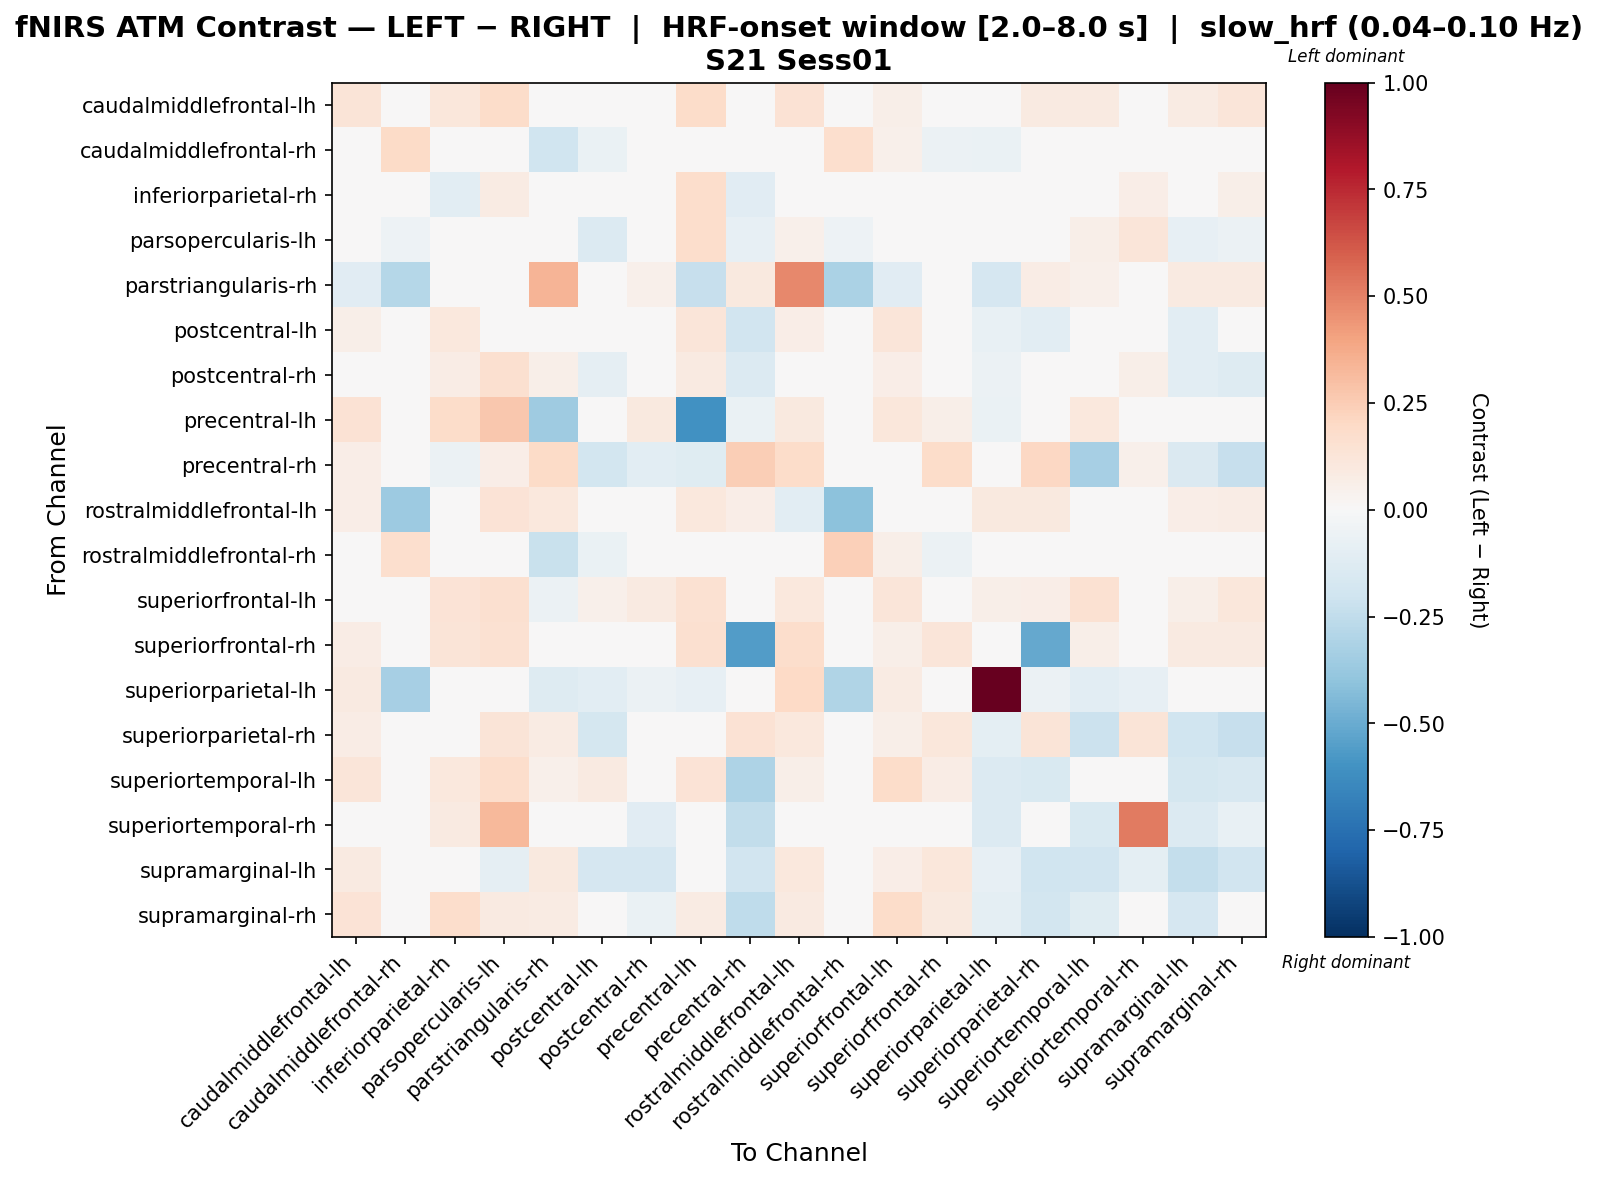

Values plotted in this chart, from the file beside it:
, caudalmiddlefrontal-lh, caudalmiddlefrontal-rh, inferiorparietal-rh, parsopercularis-lh, parstriangularis-rh, postcentral-lh, postcentral-rh, precentral-lh, precentral-rh, rostralmiddlefrontal-lh, rostralmiddlefrontal-rh, superiorfrontal-lh, superiorfrontal-rh, superiorparietal-lh, superiorparietal-rh, superiortemporal-lh, superiortemporal-rh, supramarginal-lh, supramarginal-rh
caudalmiddlefrontal-lh, 0.1304, -0.02252, 0.1156, 0.1809, -0.04504, 0.005487, 0.03163, 0.1874, 0.02791, 0.1477, -0.01454, 0.06046, 0.02214, 0.04581, 0.08772, 0.09328, 0.01674, 0.08373, 0.1172
caudalmiddlefrontal-rh, 0.04493, 0.1913, 0.0, -0.04845, -0.1999, -0.06662, 0.0, 0.0, 0.0, 0.03534, 0.1708, 0.05099, -0.06057, -0.06939, 0.0, 0.0, 0.0, -0.04845, 0.0
inferiorparietal-rh, 0.002101, 0.0, -0.1075, 0.08426, -0.033, -0.04144, 0.002199, 0.1756, -0.1148, -0.02134, 0.0, 0.03876, -0.0321, 0.0, -0.02661, -0.009948, 0.06447, -0.0392, 0.0585
parsopercularis-lh, 0.0349, -0.05139, 0.04184, 0.0172, 0.002215, -0.1353, -0.007918, 0.1737, -0.07906, 0.05076, -0.05139, 0.02688, -0.01883, -0.03854, -0.001357, 0.05996, 0.1232, -0.08503, -0.06183
parstriangularis-rh, -0.1116, -0.2868, -0.03034, 0.006843, 0.3436, -0.03691, 0.05033, -0.2295, 0.09608, 0.478, -0.3139, -0.1119, 0.01138, -0.1712, 0.07723, 0.05033, 0.0, 0.08693, 0.0915
postcentral-lh, 0.05966, -0.03542, 0.1054, 0.02366, 0.03696, 0.01248, -0.03692, 0.1179, -0.1887, 0.06348, -0.03542, 0.1229, 0.03129, -0.07406, -0.1039, 0.0383, 0.0149, -0.1039, -0.0486
postcentral-rh, 0.01658, 0.0, 0.07647, 0.163, 0.05552, -0.08777, 0.01079, 0.08908, -0.1381, -0.01794, 0.0, 0.06524, -0.01249, -0.0557, 0.008851, -0.004562, 0.06073, -0.1041, -0.1256
precentral-lh, 0.1439, 0.0, 0.1839, 0.2722, -0.3546, 0.007705, 0.09391, -0.6028, -0.06821, 0.09766, 0.0, 0.1108, 0.05836, -0.06821, -0.02411, 0.102, -0.01117, 0.009346, 0.04927
precentral-rh, 0.06499, 0.0, -0.06179, 0.06806, 0.195, -0.1799, -0.1031, -0.1185, 0.2447, 0.1857, 0.0, 0.0, 0.1857, -0.03218, 0.21, -0.3327, 0.05198, -0.1472, -0.2306
rostralmiddlefrontal-lh, 0.0699, -0.3596, 0.03275, 0.1355, 0.105, -0.02487, -0.04962, 0.1068, 0.06344, -0.1089, -0.409, 0.03428, 0.02688, 0.09832, 0.09515, 0.04123, 0.0, 0.06978, 0.07295
rostralmiddlefrontal-rh, 0.004945, 0.1693, 0.0, -0.04755, -0.2198, -0.06538, 0.0, 0.0, 0.0, 0.01018, 0.2394, 0.05753, -0.05943, -0.04755, 0.0, 0.0, 0.0, -0.0416, 0.0
superiorfrontal-lh, 0.04016, -0.01129, 0.1399, 0.1624, -0.05505, 0.05317, 0.09233, 0.1547, 0.0, 0.1034, 0.01056, 0.1224, -0.02678, 0.05554, 0.06993, 0.1503, 0.03655, 0.06119, 0.1124
superiorfrontal-rh, 0.07549, -0.03741, 0.1309, 0.1497, 0.03367, 0.003377, -0.01326, 0.1572, -0.555, 0.1743, -0.03741, 0.05611, 0.1234, 0.01247, -0.5126, 0.05781, 0.0, 0.08865, 0.0925
superiorparietal-lh, 0.0862, -0.3297, 0.0, -0.03959, -0.1307, -0.1089, -0.05939, -0.08413, -0.03621, 0.2027, -0.3017, 0.07921, 0.03728, 1.0, -0.056, -0.1089, -0.08413, -0.03899, -0.02706
superiorparietal-rh, 0.07687, 0.0, -0.02274, 0.1282, 0.08589, -0.1729, 0.008518, -0.03784, 0.1422, 0.1048, 0.0, 0.05591, 0.1118, -0.09714, 0.1288, -0.2129, 0.1297, -0.1985, -0.2308
superiortemporal-lh, 0.1179, 0.0, 0.1093, 0.1745, 0.05163, 0.09297, 0.02021, 0.1379, -0.3117, 0.06101, 0.0, 0.1821, 0.0704, -0.1365, -0.1508, -0.0353, -0.0432, -0.177, -0.1635
superiortemporal-rh, 0.0, 0.0, 0.09216, 0.3276, -0.00805, -0.04935, -0.111, -0.04702, -0.2441, 0.0, 0.0, 0.02765, 0.0, -0.1368, -0.004165, -0.1558, 0.5184, -0.1368, -0.07255
supramarginal-lh, 0.0915, -0.04667, -0.01544, -0.09036, 0.09608, -0.1656, -0.167, -0.03056, -0.1918, 0.1052, -0.04667, 0.06863, 0.1144, -0.08134, -0.1979, -0.1906, -0.09918, -0.2346, -0.19
supramarginal-rh, 0.1379, 0.0, 0.1753, 0.08867, 0.08403, -0.008216, -0.06309, 0.08527, -0.2534, 0.09167, 0.0, 0.1804, 0.09931, -0.09485, -0.1834, -0.1239, -0.01484, -0.1672, -0.03368
